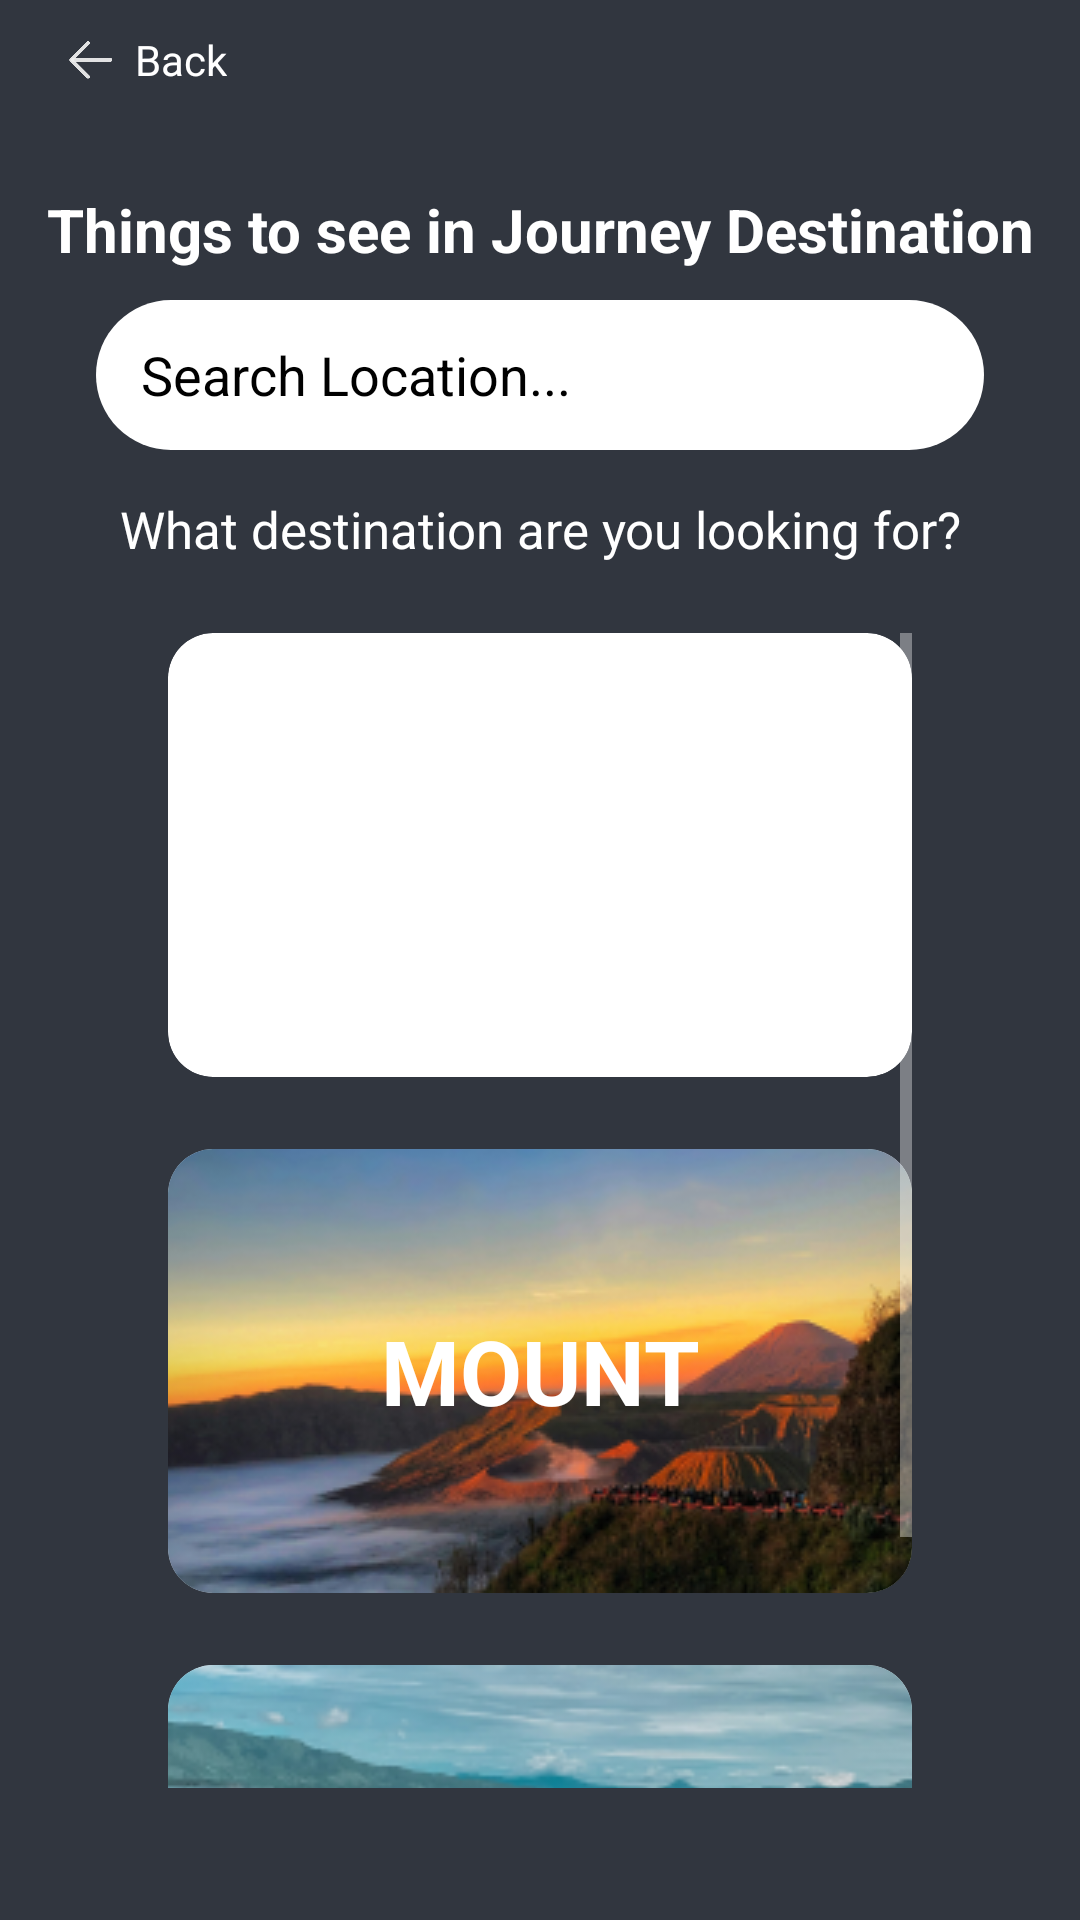

Produce the Android XML layout that renders to this screen, including the resource entries it uses.
<!-- AndroidManifest.xml: application theme Theme.AppCompat.NoActionBar -->
<!-- res/layout/activity_search.xml -->
<?xml version="1.0" encoding="utf-8"?>
<FrameLayout xmlns:android="http://schemas.android.com/apk/res/android"
    xmlns:app="http://schemas.android.com/apk/res-auto"
    xmlns:tools="http://schemas.android.com/tools"
    android:layout_width="match_parent"
    android:layout_height="match_parent"
    android:background="#31363F"
    tools:context=".SearchActivity">

    
    <LinearLayout
        android:layout_width="match_parent"
        android:layout_height="40dp"
        android:orientation="horizontal"
        android:layout_marginHorizontal="20dp">

        <ImageView
            android:onClick="onclickBack"
            android:layout_width="20dp"
            android:layout_height="wrap_content"
            android:src="@drawable/iconback"/>

        <TextView
            android:onClick="onclickBack"
            android:layout_width="wrap_content"
            android:layout_height="match_parent"
            android:text="Back"
            android:layout_marginLeft="5dp"
            android:gravity="center"
            android:textColor="@color/white"/>
    </LinearLayout>

    
    <TextView
        android:layout_width="match_parent"
        android:layout_height="wrap_content"
        android:layout_marginTop="63dp"
        android:text="Things to see in Journey Destination"
        android:textColor="@color/white"
        android:textSize="20dp"
        android:textStyle="bold"
        android:gravity="center"/>

    
    <LinearLayout
        android:layout_width="match_parent"
        android:layout_height="53dp"
        android:layout_marginTop="100dp"
        android:layout_marginHorizontal="32dp"
        android:orientation="vertical">

        <EditText
            android:id="@+id/editSearch"
            android:layout_width="match_parent"
            android:layout_height="50dp"
            android:background="@drawable/search_background"
            android:drawableStart="@drawable/search_icon"
            android:drawablePadding="10dp"
            android:hint="Search Location..."
            android:textColorHint="@color/black"
            android:inputType="text"
            android:paddingLeft="15dp" />

    </LinearLayout>
    

    <TextView
        android:layout_width="match_parent"
        android:layout_height="wrap_content"
        android:layout_marginTop="165dp"
        android:text="What destination are you looking for?"
        android:textColor="@color/white"
        android:textSize="17dp"
        android:textStyle="normal"
        android:gravity="center"/>

    <ScrollView
        android:layout_width="match_parent"
        android:layout_height="wrap_content"
        android:layout_marginTop="211dp"
        android:layout_marginBottom="44dp"
        android:layout_marginHorizontal="56dp">

    <LinearLayout
        android:layout_width="match_parent"
        android:layout_height="match_parent"
        android:orientation="vertical">

        
        <RelativeLayout
            android:layout_width="match_parent"
            android:layout_height="148dp">
            
            <ImageView
                android:layout_width="match_parent"
                android:layout_height="match_parent"
                android:background="@drawable/rounded15"
                android:src="@drawable/search_beach"
                android:scaleType="centerCrop"
                android:clipToOutline="true"/>

            <TextView
                android:layout_width="match_parent"
                android:layout_height="match_parent"
                android:text="BEACH"
                android:textColor="@color/white"
                android:textSize="30dp"
                android:textStyle="bold"
                android:gravity="center"/>
        </RelativeLayout>

        
        <RelativeLayout
            android:layout_width="match_parent"
            android:layout_height="148dp"
            android:layout_marginTop="24dp">

            <ImageView
                android:layout_width="match_parent"
                android:layout_height="match_parent"
                android:background="@drawable/rounded15"
                android:src="@drawable/search_mount"
                android:scaleType="centerCrop"
                android:clipToOutline="true"/>

            <TextView
                android:layout_width="match_parent"
                android:layout_height="match_parent"
                android:text="MOUNT"
                android:textColor="@color/white"
                android:textSize="30dp"
                android:textStyle="bold"
                android:gravity="center"/>
        </RelativeLayout>

        
        <RelativeLayout
            android:layout_width="match_parent"
            android:layout_height="148dp"
            android:layout_marginTop="24dp">

            <ImageView
                android:layout_width="match_parent"
                android:layout_height="match_parent"
                android:background="@drawable/rounded15"
                android:src="@drawable/search_lake"
                android:scaleType="centerCrop"
                android:clipToOutline="true"/>

            <TextView
                android:layout_width="match_parent"
                android:layout_height="match_parent"
                android:text="LAKE"
                android:textColor="@color/white"
                android:textSize="30dp"
                android:textStyle="bold"
                android:gravity="center"/>
        </RelativeLayout>


    </LinearLayout>

    </ScrollView>

</FrameLayout>
<!-- resources referenced by this layout -->
<resources>
  <color name="black">#FF000000</color>
  <color name="white">#FFFFFFFF</color>
  <!-- drawable iconback: png bitmap (drawable, 1309 bytes) -->
  <!-- drawable rounded15 (drawable) -->
  <?xml version="1.0" encoding="utf-8"?>
  <shape xmlns:android="http://schemas.android.com/apk/res/android"
      android:shape="rectangle">
      <solid android:color="@color/white" />
      <corners android:radius="15dp" /> 
  </shape>
  <!-- drawable search_background (drawable) -->
  <?xml version="1.0" encoding="utf-8"?>
  <selector xmlns:android="http://schemas.android.com/apk/res/android">
      <item><shape
          android:shape="rectangle">
          <solid android:color="@color/white"/>
          <corners android:radius="30dp"/>
      </shape></item>
  </selector>
  <!-- drawable search_lake: png bitmap (drawable, 70044 bytes) -->
  <!-- drawable search_mount: png bitmap (drawable, 76787 bytes) -->
</resources>
